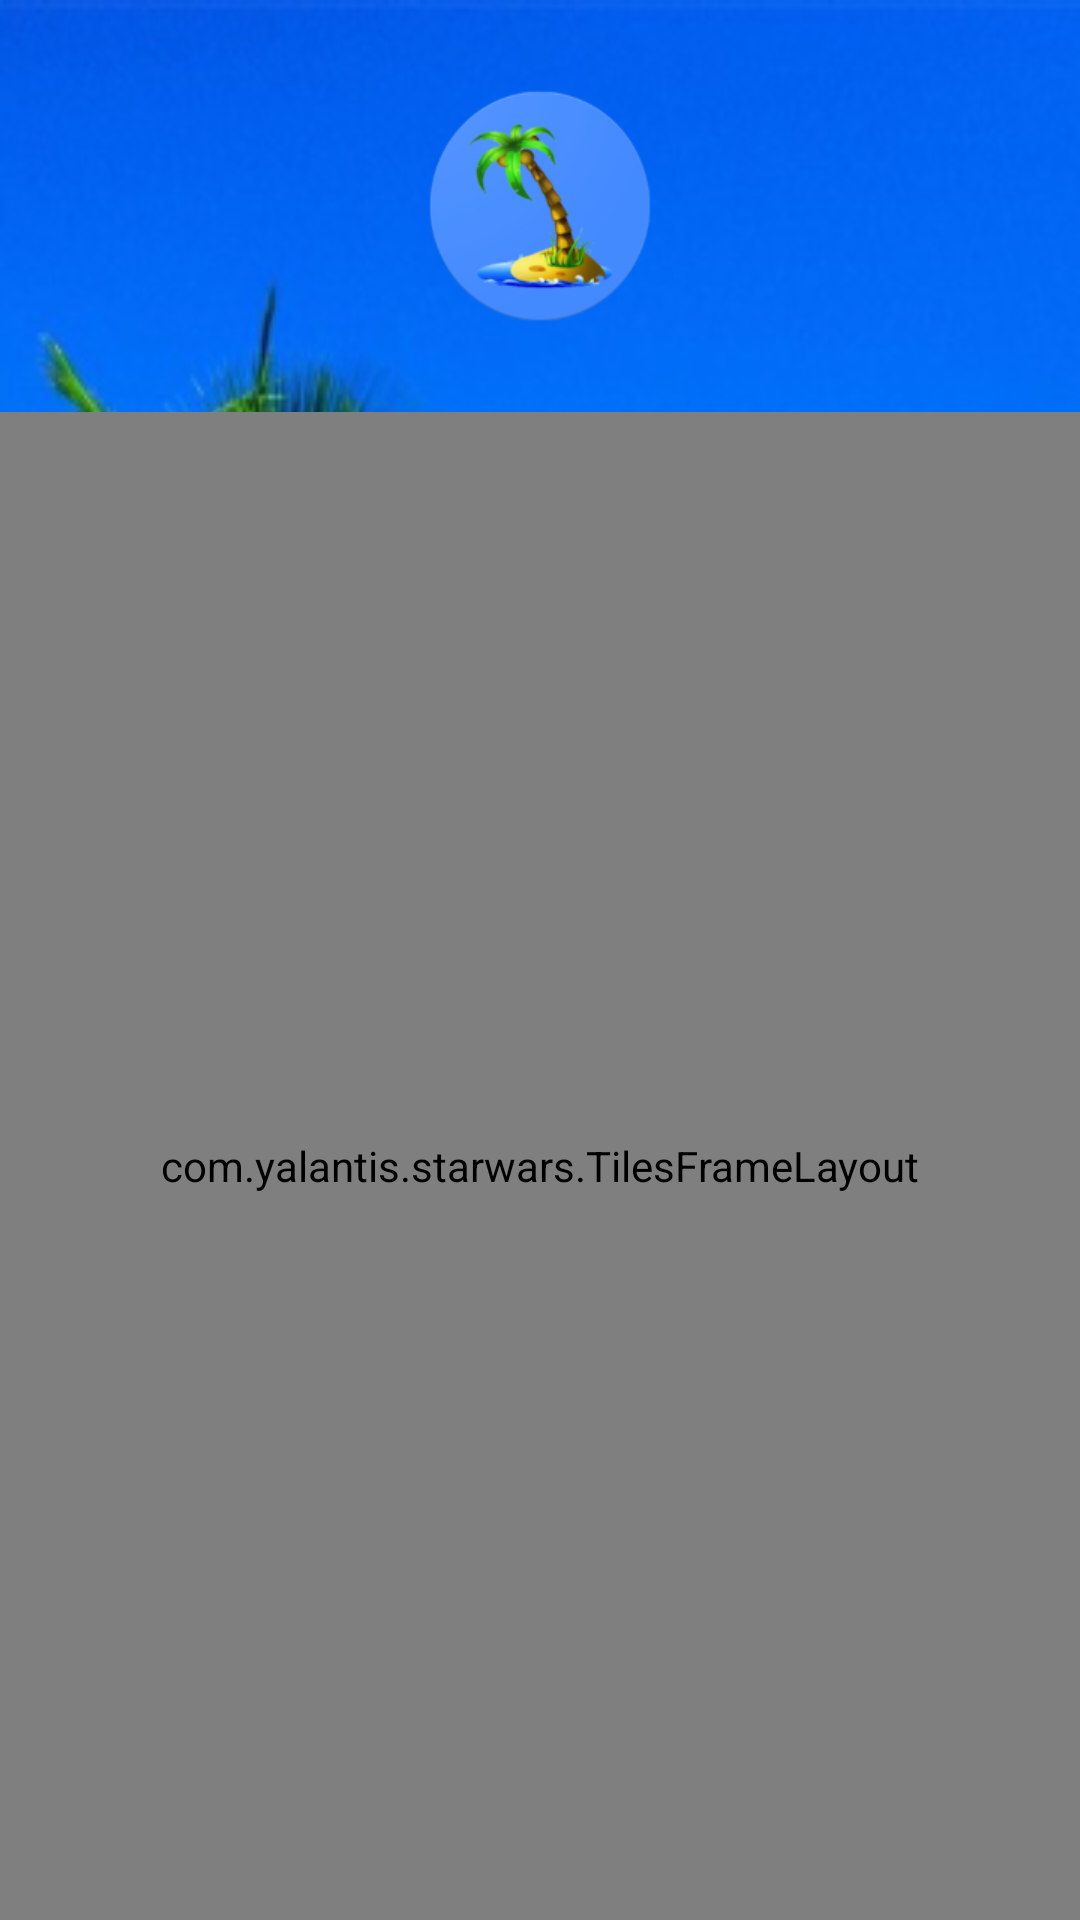

Write the Android layout XML for this screen, with the resource values it uses.
<!-- AndroidManifest.xml: application theme AppTheme -->
<!-- res/layout/activity_game.xml -->
<TableLayout xmlns:android="http://schemas.android.com/apk/res/android"
    xmlns:app="http://schemas.android.com/apk/res-auto"
    android:id="@+id/boardLayout"
    xmlns:tools="http://schemas.android.com/tools"
    android:layout_width="match_parent"
    android:layout_height="match_parent"
    android:stretchColumns="0,2"
    tools:context="com.example.hadar.minesweeper.MainActivity"
    android:background="@drawable/island3"
    android:weightSum="1">

    <TableRow>
        <TextView
            android:layout_column="0"
            android:layout_span="5"
            android:padding="4dp"/>
    </TableRow>

    <TableRow>
        <TextView
            android:id="@+id/timer"
            android:layout_column="0"
            android:layout_width="250px"
            android:layout_gravity="center"
            android:textSize="50dp"
            android:textStyle="bold" />

        <ImageButton
            android:id="@+id/smile"
            android:layout_height="250px"
            android:layout_width="250px"
            android:layout_column="1"
            android:layout_gravity="center"
            android:background="@drawable/smileisland" />

        <TextView
            android:id="@+id/flags"
            android:layout_width="250px"
            android:layout_gravity="center"
            android:layout_column="2"
            android:textSize="50dp"
            android:textStyle="bold" />
    </TableRow>

    <TableRow>
        <TextView
            android:id="@+id/textView"
            android:layout_column="0"
            android:padding="4dp" />
    </TableRow>

    <com.yalantis.starwars.TilesFrameLayout
        android:id="@+id/tiles_frame_layout"
        android:layout_height="match_parent"
        android:layout_width="match_parent"
        app:sw_animationDuration="1500"
        app:sw_numberOfTilesX="35">

        <GridView xmlns:android="http://schemas.android.com/apk/res/android"
            android:id="@+id/gridview"
            android:layout_width="match_parent"
            android:layout_height="match_parent"
            android:columnWidth="40dp"
            android:horizontalSpacing="3dp"
            android:gravity="center"
            android:layout_weight="1" />

    </com.yalantis.starwars.TilesFrameLayout>

</TableLayout>
<!-- resources referenced by this layout -->
<resources>
  <!-- drawable island3: jpg bitmap (drawable-hdpi, 177227 bytes) -->
  <!-- drawable smileisland: png bitmap (drawable-hdpi, 16979 bytes) -->
  <style name="AppTheme" parent="Theme.AppCompat.Light.DarkActionBar">
          
          <item name="android:windowContentTransitions">true</item>
          
          <item name="android:windowAllowEnterTransitionOverlap">true</item>
          <item name="android:windowAllowReturnTransitionOverlap">true</item>
          
          <item name="colorPrimary">@color/colorPrimary</item>
          <item name="colorPrimaryDark">@color/colorPrimaryDark</item>
          <item name="colorAccent">@color/colorAccent</item>
  
      </style>
  <!-- not gathered from this repository: default colours our renderer supplied (Android Studio template values) -->
  <color name="colorPrimary">#FF6200EE</color>
  <color name="colorPrimaryDark">#FF3700B3</color>
  <color name="colorAccent">#FF03DAC5</color>
</resources>
